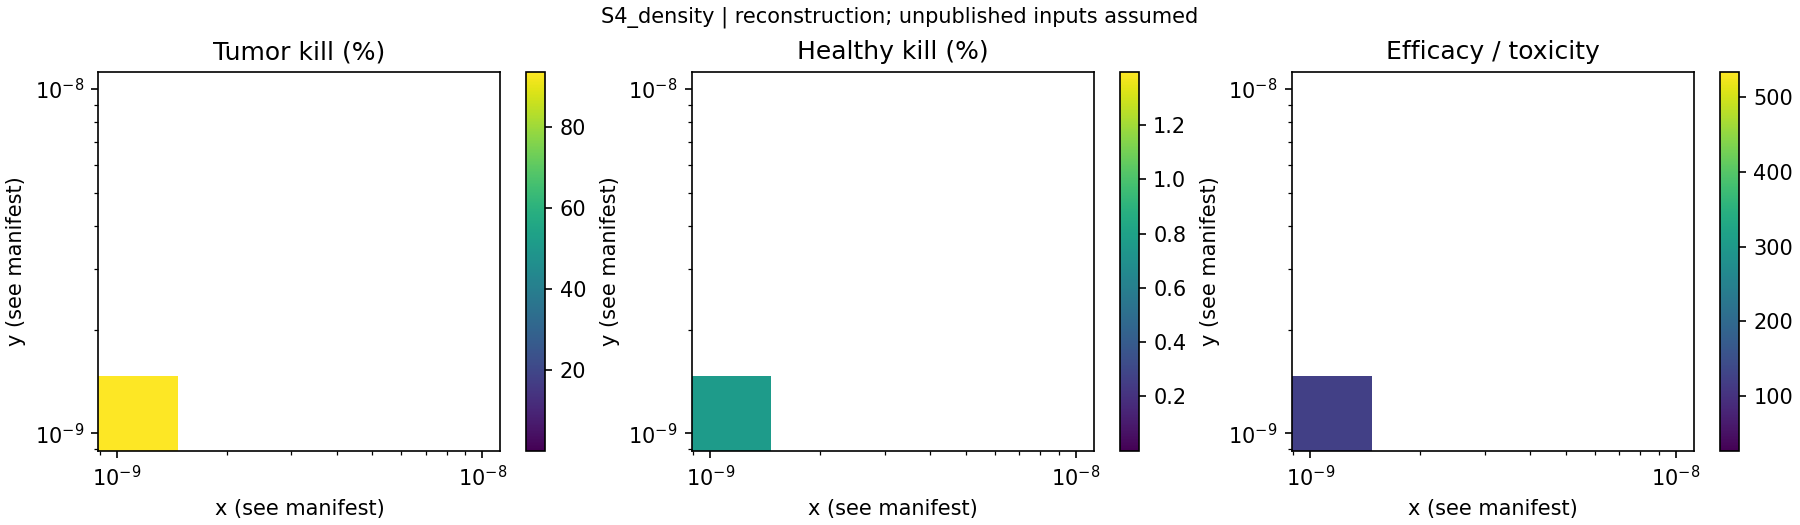

The table this chart was drawn from, first rows:
x, y, tumor_kill_pct, healthy_kill_pct, efficacy_toxicity_ratio
1e-14, 1e-14, 0.001953, 4.811424899086556e-05, 40.58
1.7782794100389227e-13, 1e-14, 0.02005, 0.0004529, 44.27
3.1622776601683794e-12, 1e-14, 0.3329, 0.007631, 43.63
5.6234132519034906e-11, 1e-14, 4.864, 0.1296, 37.54
1e-09, 1e-14, 35.1, 1.3, 27.01
1e-14, 1.7782794100389227e-13, 0.02005, 0.0004529, 44.27
1.7782794100389227e-13, 1.7782794100389227e-13, 0.09564, 0.000894, 107
3.1622776601683794e-12, 1.7782794100389227e-13, 1.294, 0.008693, 148.8
5.6234132519034906e-11, 1.7782794100389227e-13, 10.05, 0.137, 73.33
1e-09, 1.7782794100389227e-13, 38.54, 1.308, 29.46
1e-14, 3.1622776601683794e-12, 0.3329, 0.007631, 43.63
1.7782794100389227e-13, 3.1622776601683794e-12, 1.294, 0.008693, 148.8
3.1622776601683794e-12, 3.1622776601683794e-12, 14.38, 0.02691, 534.4
5.6234132519034906e-11, 3.1622776601683794e-12, 53.43, 0.248, 215.4
1e-09, 3.1622776601683794e-12, 68.03, 1.397, 48.71
1e-14, 5.6234132519034906e-11, 4.864, 0.1296, 37.54
1.7782794100389227e-13, 5.6234132519034906e-11, 10.05, 0.137, 73.33
3.1622776601683794e-12, 5.6234132519034906e-11, 53.43, 0.248, 215.4
5.6234132519034906e-11, 5.6234132519034906e-11, 91, 0.6979, 130.4
1e-09, 5.6234132519034906e-11, 91.57, 1.08, 84.82
1e-14, 1e-09, 35.1, 1.3, 27.01
1.7782794100389227e-13, 1e-09, 38.54, 1.308, 29.46
3.1622776601683794e-12, 1e-09, 68.03, 1.397, 48.71
5.6234132519034906e-11, 1e-09, 91.57, 1.08, 84.82
1e-09, 1e-09, 93.59, 0.7598, 123.2
